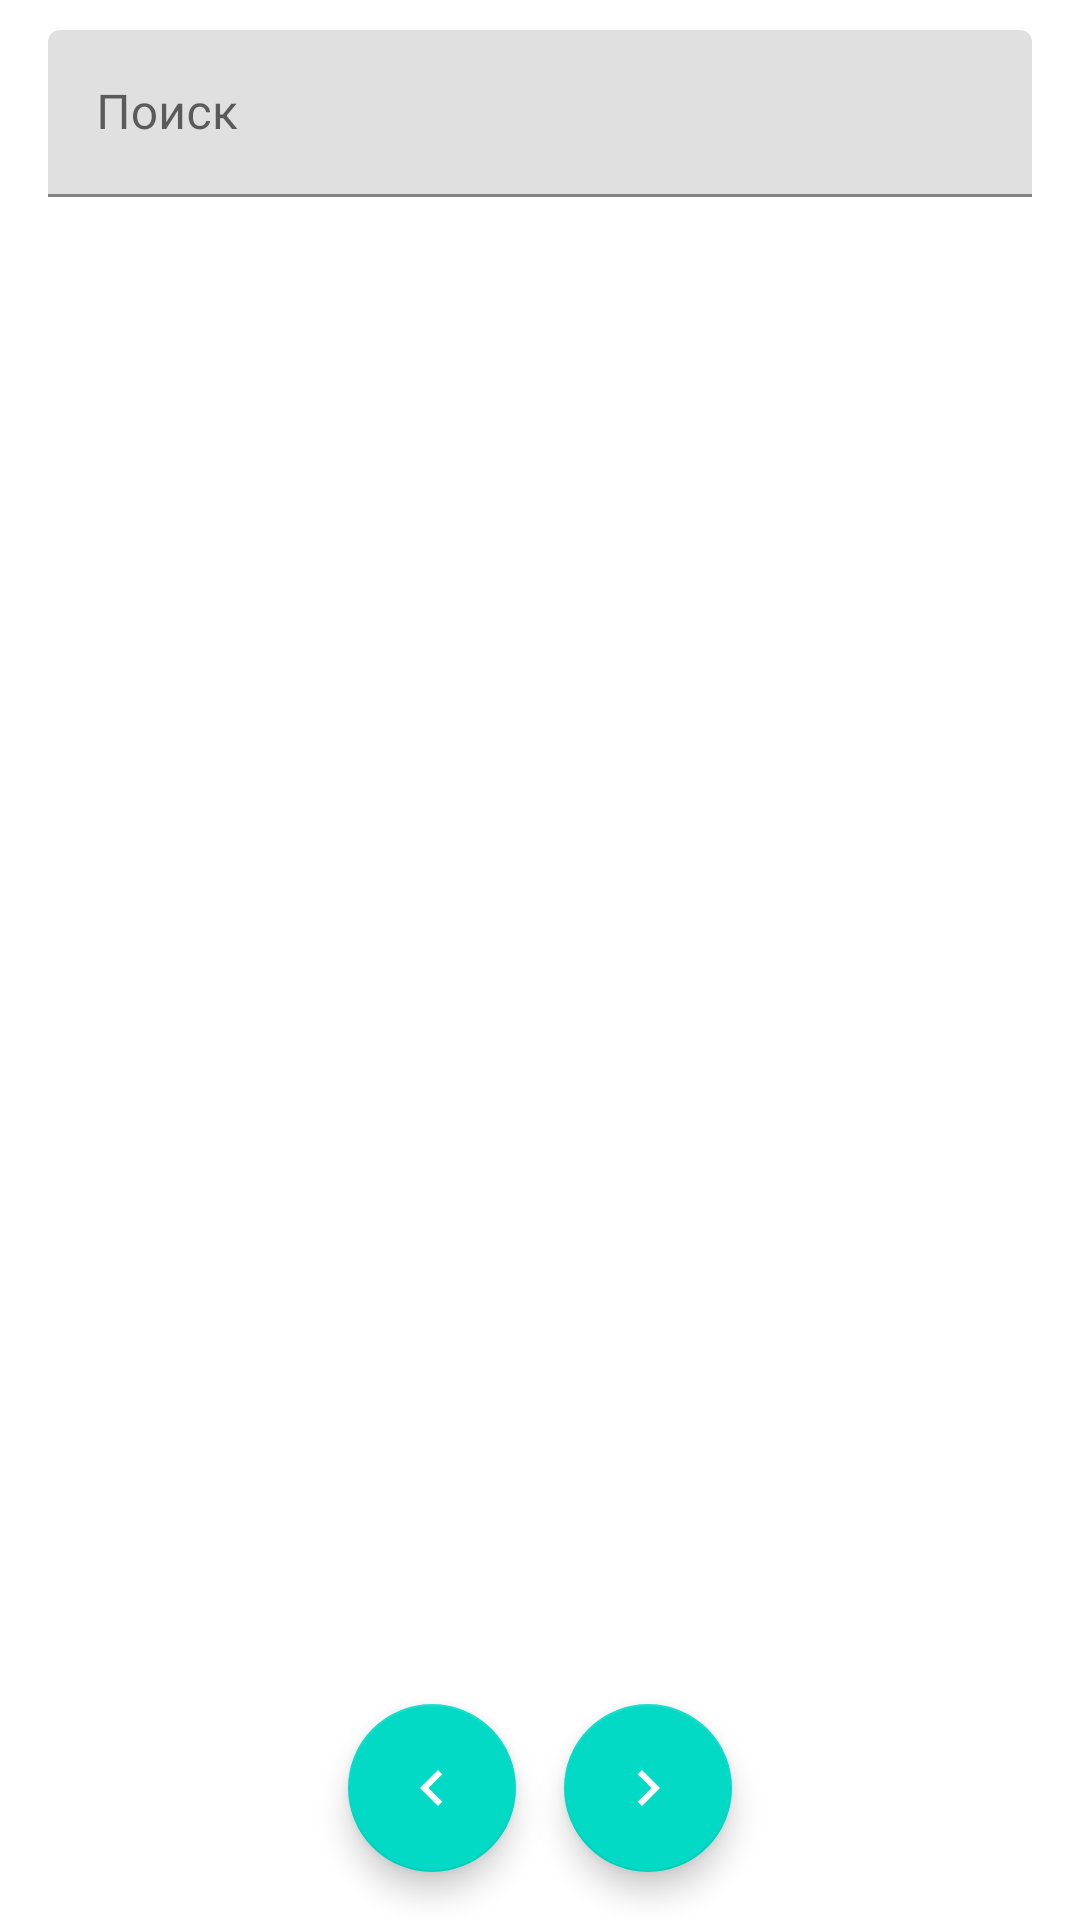

The Android layout XML behind this screen, and the referenced resources:
<!-- AndroidManifest.xml: application theme AppTheme -->
<!-- res/layout/fragment_cartoon_character.xml -->
<?xml version="1.0" encoding="utf-8"?>
<layout xmlns:android="http://schemas.android.com/apk/res/android"
    xmlns:app="http://schemas.android.com/apk/res-auto"
    xmlns:tools="http://schemas.android.com/tools">

    <data>

        <variable
            name="viewModel"
            type="kz.test.rickandmorty.ui.character.CharacterViewModel" />

        <import type="android.view.View" />
    </data>

    <androidx.constraintlayout.widget.ConstraintLayout
        android:layout_width="match_parent"
        android:layout_height="match_parent"
        tools:context=".ui.cartooncharacter.CartoonCharacterFragment">
        <com.google.android.material.textfield.TextInputLayout
            android:id="@+id/til_search"
            style="@style/TextInputLayoutStyle.OutlinedBox"
            android:layout_height="wrap_content"
            android:layout_width="match_parent"
            android:layout_marginTop="10dp"
            app:layout_constraintEnd_toEndOf="parent"
            android:layout_marginStart="16dp"
            android:layout_marginEnd="16dp"
            app:layout_constraintStart_toStartOf="parent"
            app:layout_constraintTop_toTopOf="parent">

            <com.google.android.material.textfield.TextInputEditText
                android:id="@+id/et_search"
                android:layout_height="wrap_content"
                android:layout_width="match_parent"
                android:afterTextChanged="@{(editable) -> viewModel.searchCharacter(editable)}"
                android:hint="Поиск" />
        </com.google.android.material.textfield.TextInputLayout>

        <androidx.recyclerview.widget.RecyclerView
            android:id="@+id/recycler_view"
            android:layout_width="match_parent"
            android:layout_height="0dp"
            android:scrollbars="vertical"
            app:layoutManager="androidx.recyclerview.widget.LinearLayoutManager"
            app:layout_constraintBottom_toBottomOf="parent"
            app:layout_constraintEnd_toEndOf="parent"
            app:layout_constraintHorizontal_bias="0.5"
            android:layout_marginTop="10dp"
            android:layout_marginHorizontal="16dp"
            app:layout_constraintStart_toStartOf="parent"
            app:layout_constraintTop_toBottomOf="@+id/til_search" />

        <ProgressBar
            android:id="@+id/progressBar"
            style="?android:attr/progressBarStyle"
            android:layout_width="wrap_content"
            android:layout_height="wrap_content"
            android:visibility="gone"
            app:layout_constraintBottom_toBottomOf="parent"
            app:layout_constraintEnd_toEndOf="parent"
            app:layout_constraintHorizontal_bias="0.5"
            app:layout_constraintStart_toStartOf="parent"
            app:layout_constraintTop_toTopOf="parent" />

        <com.google.android.material.floatingactionbutton.FloatingActionButton
            android:id="@+id/floatingActionButtonNext"
            android:layout_width="wrap_content"
            android:layout_height="wrap_content"
            android:layout_marginStart="8dp"
            android:layout_marginBottom="16dp"
            android:clickable="true"
            android:focusable="true"
            android:onClick="@{() -> viewModel.onButtonNext()}"
            app:layout_constraintBottom_toBottomOf="parent"
            app:layout_constraintEnd_toStartOf="parent"
            app:layout_constraintHorizontal_bias="0.5"
            app:layout_constraintStart_toEndOf="@+id/floatingActionButtonBack"
            app:srcCompat="@drawable/ic_baseline_navigate_next_24"
            app:tint="@color/white"
            />

        <com.google.android.material.floatingactionbutton.FloatingActionButton
            android:id="@+id/floatingActionButtonBack"
            android:layout_width="wrap_content"
            android:layout_height="wrap_content"
            android:layout_marginEnd="8dp"
            android:layout_marginBottom="16dp"
            android:clickable="true"
            android:focusable="true"
            android:onClick="@{() -> viewModel.onButtonBack()}"
            app:layout_constraintBottom_toBottomOf="parent"
            app:layout_constraintEnd_toStartOf="@+id/floatingActionButtonNext"
            app:layout_constraintHorizontal_bias="0.5"
            app:layout_constraintHorizontal_chainStyle="spread"
            app:layout_constraintStart_toEndOf="parent"
            app:srcCompat="@drawable/ic_baseline_navigate_before_24"
            app:tint="@color/white" />
    </androidx.constraintlayout.widget.ConstraintLayout>
</layout>
<!-- resources referenced by this layout -->
<resources>
  <color name="white">#FFFFFF</color>
  <!-- drawable ic_baseline_navigate_before_24 (drawable) -->
  <vector android:autoMirrored="true" android:height="24dp"
      android:tint="#15C22B" android:viewportHeight="24"
      android:viewportWidth="24" android:width="24dp" xmlns:android="http://schemas.android.com/apk/res/android">
      <path android:fillColor="@android:color/white" android:pathData="M15.41,7.41L14,6l-6,6 6,6 1.41,-1.41L10.83,12z"/>
  </vector>
  <!-- drawable ic_baseline_navigate_next_24 (drawable) -->
  <vector android:autoMirrored="true" android:height="24dp"
      android:tint="#15C22B" android:viewportHeight="24"
      android:viewportWidth="24" android:width="24dp" xmlns:android="http://schemas.android.com/apk/res/android">
      <path android:fillColor="@android:color/white" android:pathData="M10,6L8.59,7.41 13.17,12l-4.58,4.59L10,18l6,-6z"/>
  </vector>
  <style name="AppTheme" parent="Theme.MaterialComponents.Light.NoActionBar">
          <item name="colorPrimary">@color/E61E5A</item>
          <item name="colorPrimaryDark">@color/colorPrimaryDark</item>
          <item name="colorAccent">@color/colorAccent</item>
          <item name="android:windowBackground">@color/windowBg</item>
      </style>
  <color name="E61E5A">#E61E5A</color>
  <color name="colorPrimaryDark">@color/_979797</color>
  <color name="colorAccent">@color/_03B7BC</color>
  <color name="windowBg">#FFFFFF</color>
  <color name="_979797">#979797</color>
  <color name="_03B7BC">#03B7BC</color>
</resources>
